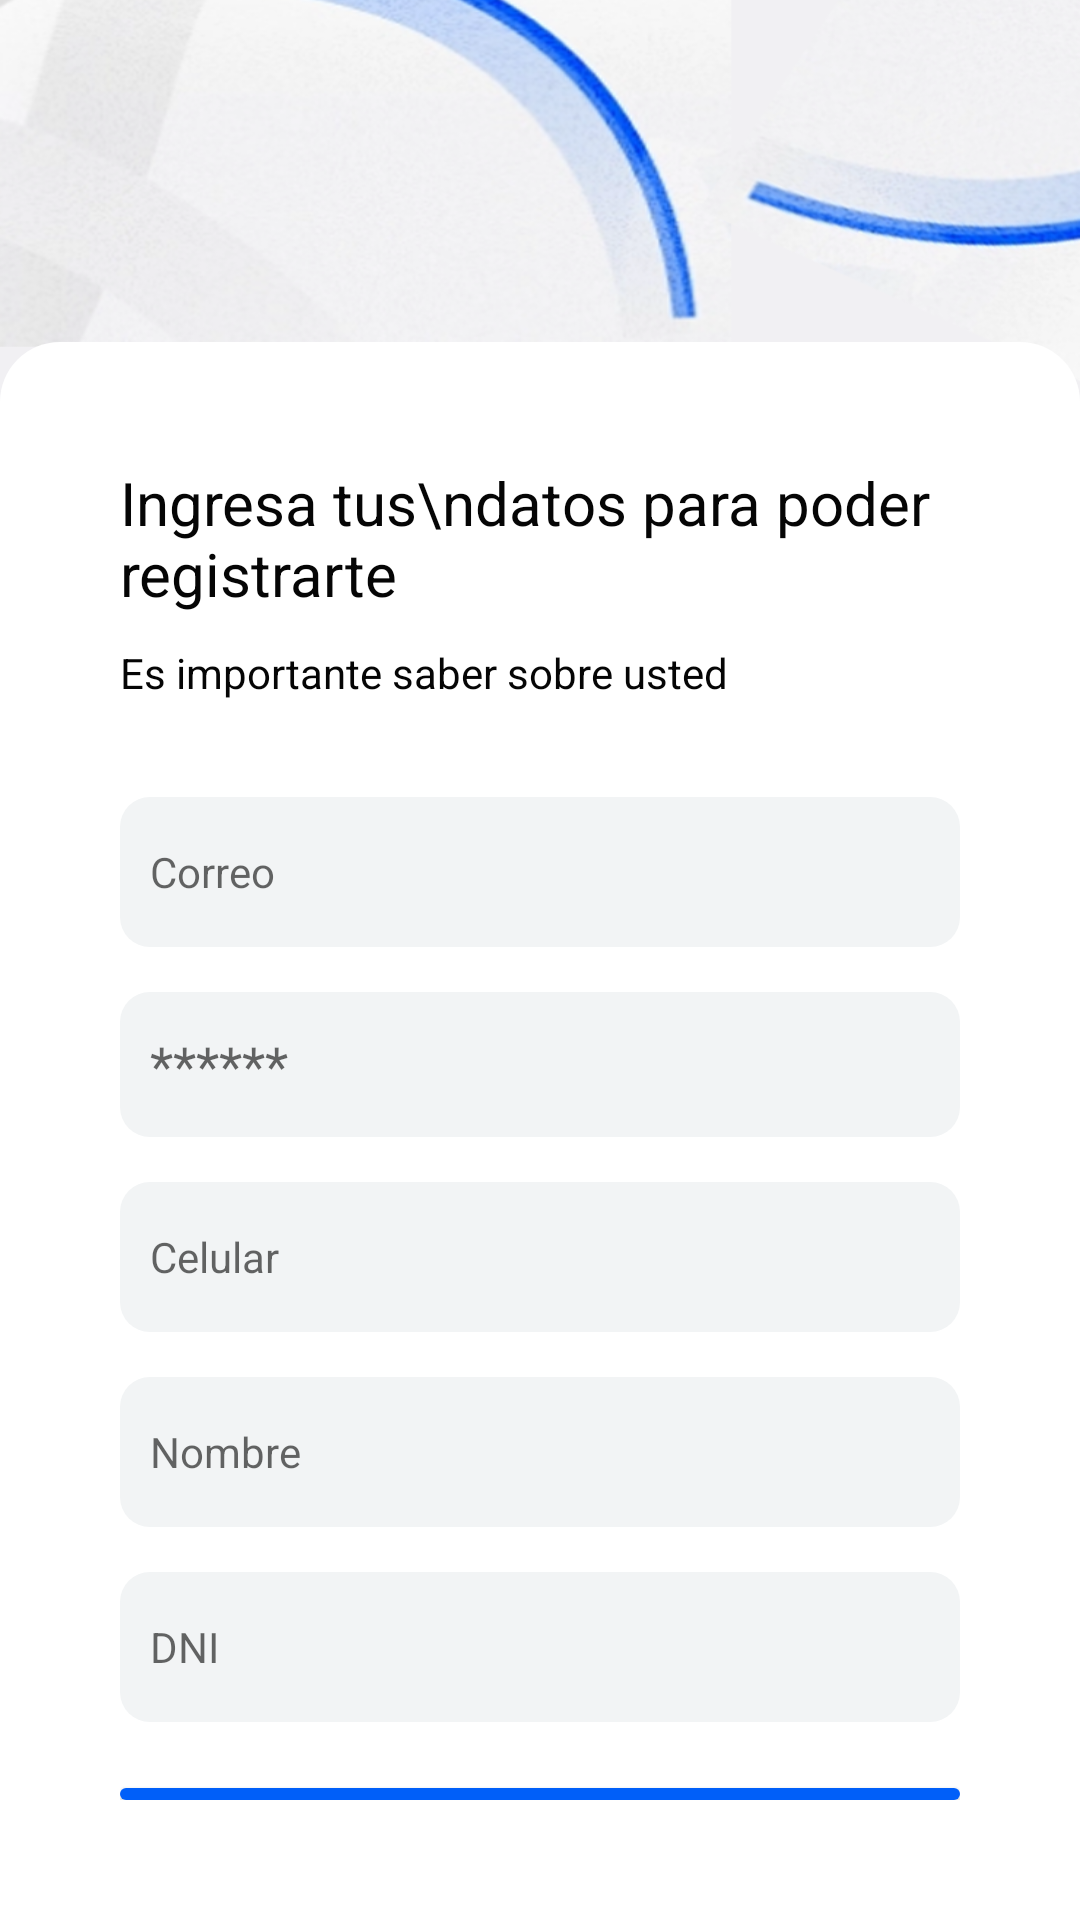

Layout XML and referenced resources for this Android screen:
<!-- AndroidManifest.xml: application theme Theme.AppCompat.DayNight.NoActionBar -->
<!-- res/layout/activity_register.xml -->
<?xml version="1.0" encoding="utf-8"?>
<LinearLayout xmlns:android="http://schemas.android.com/apk/res/android"
    xmlns:app="http://schemas.android.com/apk/res-auto"
    xmlns:tools="http://schemas.android.com/tools"
    android:layout_width="match_parent"
    android:layout_height="fill_parent"
    android:orientation="vertical"
    android:background="@drawable/wallpaper"
    tools:context=".Activities.RegisterActivity">

    <LinearLayout
        android:layout_width="match_parent"
        android:layout_height="114dp"
        android:gravity="center"
        android:orientation="vertical"
        android:padding="35dp"></LinearLayout>
    <LinearLayout
        android:background="@drawable/layout_bg"
        android:layout_width="match_parent"
        android:layout_height="fill_parent"
        android:padding="40dp"
        android:orientation="vertical">
        <TextView
            android:layout_width="match_parent"
            android:layout_height="wrap_content"
            android:textSize="20dp"
            android:textColor="@color/COLOR_BLACK"
            android:text="Ingresa tus\ndatos para poder registrarte" />
        <TextView
            android:textColor="@color/COLOR_BLACK"
            android:layout_marginTop="10dp"
            android:layout_marginBottom="10dp"
            android:layout_width="wrap_content"
            android:layout_height="wrap_content"
            android:text="Es importante saber sobre usted"
            />
        <LinearLayout
            android:layout_marginTop="22dp"
            android:layout_marginBottom="22dp"
            android:layout_width="match_parent"
            android:layout_height="wrap_content"
            android:orientation="vertical"
            >

            <EditText
                android:id="@+id/edtEmail"
                android:layout_width="match_parent"
                android:layout_height="wrap_content"
                android:height="50dp"
                android:background="@drawable/box_grey_light"
                android:hint="Correo"
                android:paddingLeft="10dp"
                android:paddingRight="10dp"
                android:textColor="#B1BCBE"
                android:textSize="14dp" />

            <EditText
                android:layout_marginTop="15dp"
                android:background="@drawable/box_grey_light"
                android:height="50dp"
                android:paddingTop="12dp"
                android:paddingBottom="12dp"
                android:paddingLeft="10dp"
                android:paddingRight="10dp"
                android:textColor="#B1BCBE"
                android:layout_width="match_parent"
                android:layout_height="wrap_content"
                android:hint="******"
                android:id="@+id/edtPassword"
                android:inputType="textPassword"
                />
            <EditText
                android:layout_marginTop="15dp"
                android:background="@drawable/box_grey_light"
                android:layout_width="match_parent"
                android:height="50dp"
                android:paddingLeft="10dp"
                android:paddingRight="10dp"
                android:textColor="#B1BCBE"
                android:hint="Celular"
                android:textSize="14dp"
                android:id="@+id/edtPhone"
                android:layout_height="wrap_content" />
            <EditText
                android:layout_marginTop="15dp"
                android:background="@drawable/box_grey_light"
                android:layout_width="match_parent"
                android:height="50dp"
                android:paddingLeft="10dp"
                android:paddingRight="10dp"
                android:textColor="#B1BCBE"
                android:hint="Nombre"
                android:textSize="14dp"
                android:id="@+id/edtNombre"
                android:layout_height="wrap_content" />
            <EditText
                android:layout_marginTop="15dp"
                android:background="@drawable/box_grey_light"
                android:layout_width="match_parent"
                android:height="50dp"
                android:paddingLeft="10dp"
                android:paddingRight="10dp"
                android:textColor="#B1BCBE"
                android:hint="DNI"
                android:textSize="14dp"
                android:id="@+id/edtDNI"
                android:layout_height="wrap_content" />
        </LinearLayout>
        <Button
            android:background="@drawable/box_blue"
            android:textColor="#fff"
            android:textAllCaps="false"
            android:layout_width="match_parent"
            android:layout_height="wrap_content"
            android:id="@+id/btnRegistrar"
            android:text="Registrarse" />
        <LinearLayout
            android:layout_width="match_parent"
            android:layout_height="wrap_content"
            android:orientation="horizontal"
            android:gravity="center"
            android:layout_marginTop="22dp"
            >
            <TextView
                android:textColor="@color/COLOR_BLACK"
                android:layout_width="wrap_content"
                android:layout_height="wrap_content"
                android:text="Ya tienes cuenta?"
                />
            <TextView
                android:layout_width="wrap_content"
                android:layout_height="wrap_content"
                android:textColor="@color/COLOR_BLUE"
                android:textStyle="bold"
                android:id="@+id/txtLoguearse"
                android:text=" Inicia sesión"
                />
        </LinearLayout>
    </LinearLayout>
</LinearLayout>
<!-- resources referenced by this layout -->
<resources>
  <color name="COLOR_BLACK">#050505</color>
  <color name="COLOR_BLUE">#005ff9</color>
  <!-- drawable box_blue (drawable) -->
  <?xml version="1.0" encoding="UTF-8"?>
  <shape xmlns:android="http://schemas.android.com/apk/res/android">
      <solid android:color="@color/COLOR_BLUE"/>
      <corners android:radius="@dimen/RADIUS_BUTTON" />
      <padding android:left="0dp" android:top="0dp" android:right="0dp" android:bottom="0dp" />
  </shape>
  <!-- drawable box_grey_light (drawable) -->
  <?xml version="1.0" encoding="UTF-8"?>
  <shape xmlns:android="http://schemas.android.com/apk/res/android">
      <solid android:color="@color/COLOR_GREY_LIGHT"/>
      <corners android:radius="@dimen/RADIUS_BUTTON" />
      <padding android:left="0dp" android:top="0dp" android:right="0dp" android:bottom="0dp" />
  </shape>
  <!-- drawable layout_bg (drawable) -->
  <?xml version="1.0" encoding="UTF-8"?>
  <shape xmlns:android="http://schemas.android.com/apk/res/android">
      <solid android:color="#fff"/>
  
      <corners
          android:radius="20dp"
          android:bottomLeftRadius="0dp"
          android:bottomRightRadius="0dp"
          />
  
      <padding android:left="0dp" android:top="0dp" android:right="0dp" android:bottom="0dp" />
  </shape>
  <!-- drawable wallpaper: png bitmap (drawable, 328454 bytes) -->
  <dimen name="RADIUS_BUTTON">10dp</dimen>
  <color name="COLOR_GREY_LIGHT">#f2f4f5</color>
</resources>
